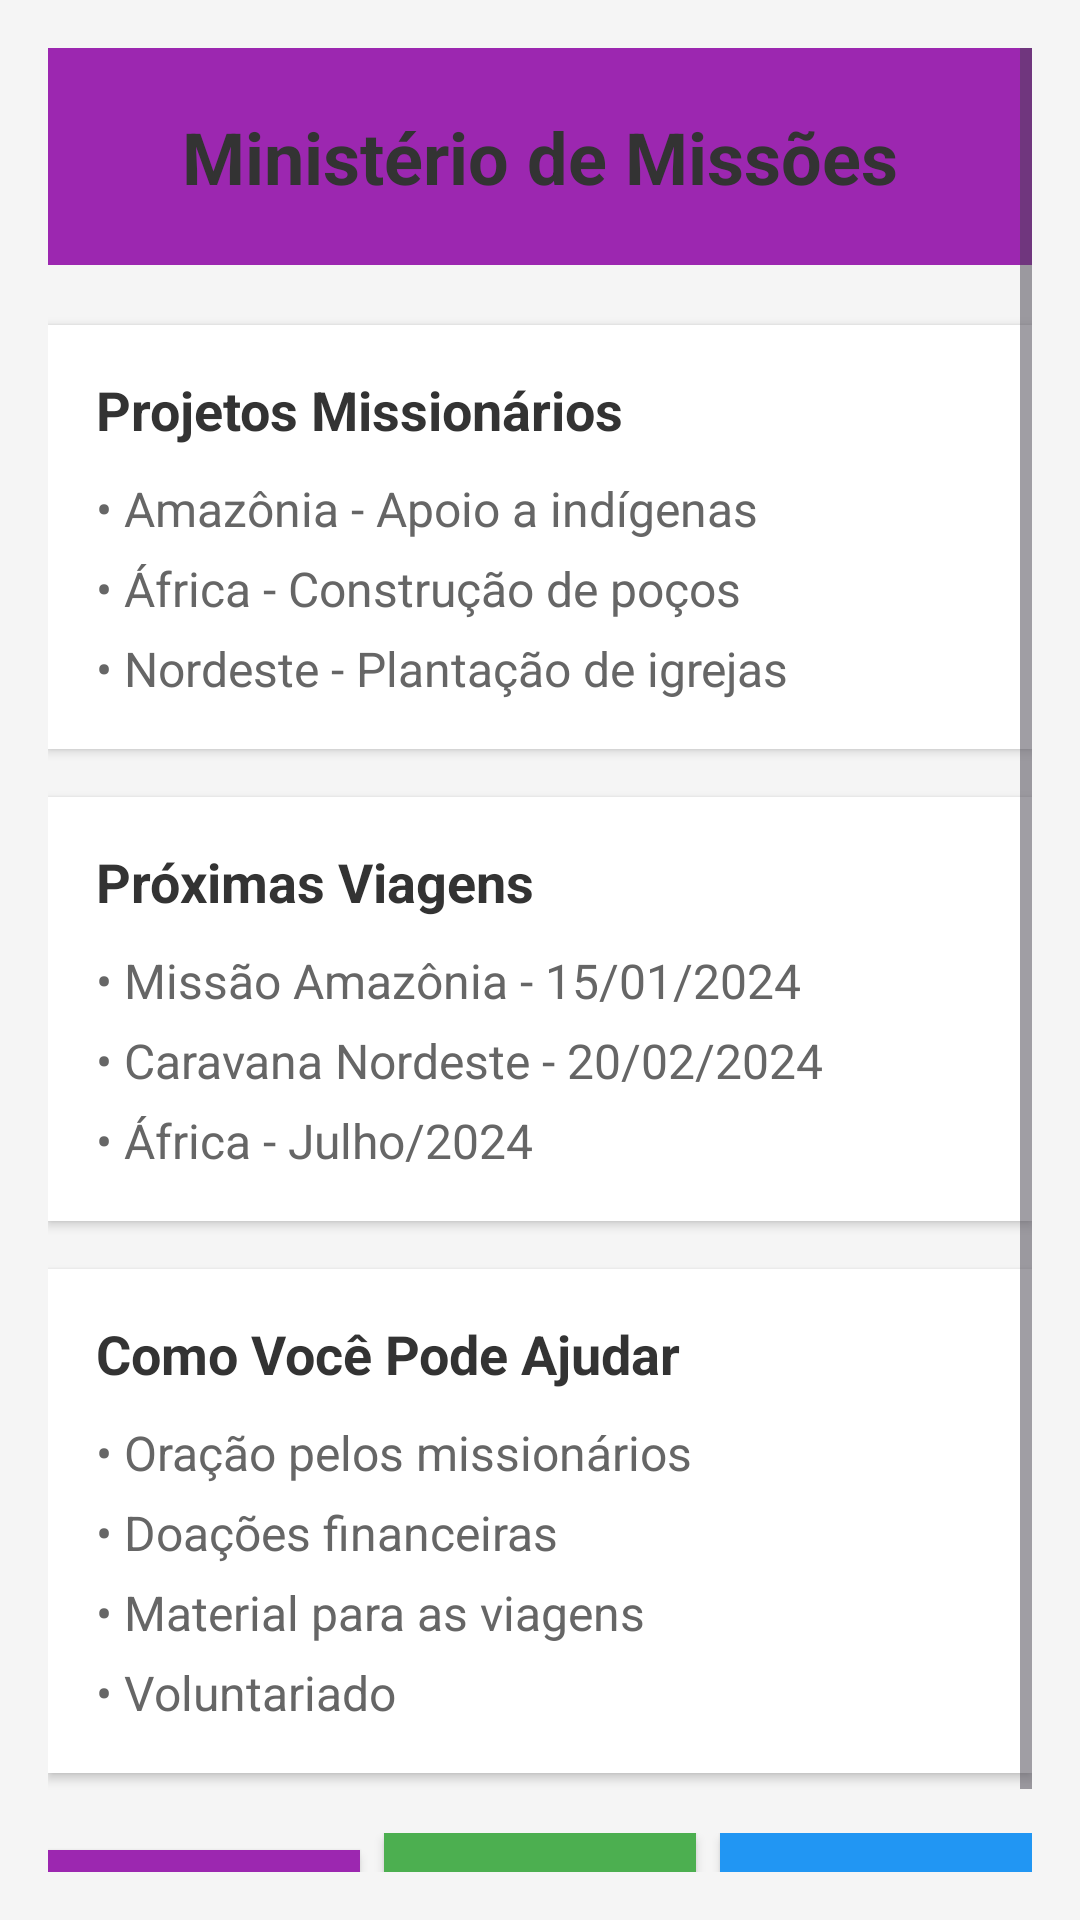

Layout XML and referenced resources for this Android screen:
<!-- AndroidManifest.xml: application theme Theme.IEQ13desetembro -->
<!-- res/layout/fragment_missoes.xml -->
<?xml version="1.0" encoding="utf-8"?>
<ScrollView xmlns:android="http://schemas.android.com/apk/res/android"
    android:layout_width="match_parent"
    android:layout_height="match_parent"
    android:background="#F5F5F5"
    android:padding="16dp">

    <LinearLayout
        android:layout_width="match_parent"
        android:layout_height="wrap_content"
        android:orientation="vertical">

        
        <TextView
            android:layout_width="match_parent"
            android:layout_height="wrap_content"
            android:text="Ministério de Missões"
            android:textSize="24sp"
            android:textStyle="bold"
            android:gravity="center"
            android:textColor="#333333"
            android:background="#9C27B0"
            android:padding="20dp"
            android:textColorHint="#FFFFFF"
            android:layout_marginBottom="20dp" />

        
        <LinearLayout
            android:layout_width="match_parent"
            android:layout_height="wrap_content"
            android:orientation="vertical"
            android:background="#FFFFFF"
            android:padding="16dp"
            android:elevation="2dp"
            android:layout_marginBottom="16dp">

            <TextView
                android:layout_width="match_parent"
                android:layout_height="wrap_content"
                android:text="Projetos Missionários"
                android:textSize="18sp"
                android:textStyle="bold"
                android:textColor="#333333"
                android:layout_marginBottom="10dp" />

            <TextView
                android:layout_width="match_parent"
                android:layout_height="wrap_content"
                android:text="• Amazônia - Apoio a indígenas"
                android:textSize="16sp"
                android:textColor="#666666"
                android:layout_marginBottom="5dp" />

            <TextView
                android:layout_width="match_parent"
                android:layout_height="wrap_content"
                android:text="• África - Construção de poços"
                android:textSize="16sp"
                android:textColor="#666666"
                android:layout_marginBottom="5dp" />

            <TextView
                android:layout_width="match_parent"
                android:layout_height="wrap_content"
                android:text="• Nordeste - Plantação de igrejas"
                android:textSize="16sp"
                android:textColor="#666666" />

        </LinearLayout>

        
        <LinearLayout
            android:layout_width="match_parent"
            android:layout_height="wrap_content"
            android:orientation="vertical"
            android:background="#FFFFFF"
            android:padding="16dp"
            android:elevation="2dp"
            android:layout_marginBottom="16dp">

            <TextView
                android:layout_width="match_parent"
                android:layout_height="wrap_content"
                android:text="Próximas Viagens"
                android:textSize="18sp"
                android:textStyle="bold"
                android:textColor="#333333"
                android:layout_marginBottom="10dp" />

            <TextView
                android:layout_width="match_parent"
                android:layout_height="wrap_content"
                android:text="• Missão Amazônia - 15/01/2024"
                android:textSize="16sp"
                android:textColor="#666666"
                android:layout_marginBottom="5dp" />

            <TextView
                android:layout_width="match_parent"
                android:layout_height="wrap_content"
                android:text="• Caravana Nordeste - 20/02/2024"
                android:textSize="16sp"
                android:textColor="#666666"
                android:layout_marginBottom="5dp" />

            <TextView
                android:layout_width="match_parent"
                android:layout_height="wrap_content"
                android:text="• África - Julho/2024"
                android:textSize="16sp"
                android:textColor="#666666" />

        </LinearLayout>

        
        <LinearLayout
            android:layout_width="match_parent"
            android:layout_height="wrap_content"
            android:orientation="vertical"
            android:background="#FFFFFF"
            android:padding="16dp"
            android:elevation="2dp"
            android:layout_marginBottom="20dp">

            <TextView
                android:layout_width="match_parent"
                android:layout_height="wrap_content"
                android:text="Como Você Pode Ajudar"
                android:textSize="18sp"
                android:textStyle="bold"
                android:textColor="#333333"
                android:layout_marginBottom="10dp" />

            <TextView
                android:layout_width="match_parent"
                android:layout_height="wrap_content"
                android:text="• Oração pelos missionários"
                android:textSize="16sp"
                android:textColor="#666666"
                android:layout_marginBottom="5dp" />

            <TextView
                android:layout_width="match_parent"
                android:layout_height="wrap_content"
                android:text="• Doações financeiras"
                android:textSize="16sp"
                android:textColor="#666666"
                android:layout_marginBottom="5dp" />

            <TextView
                android:layout_width="match_parent"
                android:layout_height="wrap_content"
                android:text="• Material para as viagens"
                android:textSize="16sp"
                android:textColor="#666666"
                android:layout_marginBottom="5dp" />

            <TextView
                android:layout_width="match_parent"
                android:layout_height="wrap_content"
                android:text="• Voluntariado"
                android:textSize="16sp"
                android:textColor="#666666" />

        </LinearLayout>

        
        <LinearLayout
            android:layout_width="match_parent"
            android:layout_height="wrap_content"
            android:orientation="horizontal"
            android:gravity="center">

            <Button
                android:id="@+id/btnProjetos"
                android:layout_width="0dp"
                android:layout_height="wrap_content"
                android:layout_weight="1"
                android:text="Projetos"
                android:background="#9C27B0"
                android:textColor="#FFFFFF"
                android:textSize="14sp"
                android:padding="12dp"
                android:layout_marginEnd="4dp" />

            <Button
                android:id="@+id/btnContribuir"
                android:layout_width="0dp"
                android:layout_height="wrap_content"
                android:layout_weight="1"
                android:text="Contribuir"
                android:background="#4CAF50"
                android:textColor="#FFFFFF"
                android:textSize="14sp"
                android:padding="12dp"
                android:layout_marginStart="4dp"
                android:layout_marginEnd="4dp" />

            <Button
                android:id="@+id/btnVoluntario"
                android:layout_width="0dp"
                android:layout_height="wrap_content"
                android:layout_weight="1"
                android:text="Voluntário"
                android:background="#2196F3"
                android:textColor="#FFFFFF"
                android:textSize="14sp"
                android:padding="12dp"
                android:layout_marginStart="4dp" />

        </LinearLayout>

    </LinearLayout>

</ScrollView>
<!-- resources referenced by this layout -->
<resources>
  <style name="Theme.IEQ13desetembro" parent="Base.Theme.IEQ13desetembro" />
  <style name="Base.Theme.IEQ13desetembro" parent="Theme.Material3.DayNight.NoActionBar">
          
          
  
          <item name="android:windowTranslucentStatus">true</item>
          <item name="android:windowLightStatusBar">true</item>
          <item name="android:windowDrawsSystemBarBackgrounds">false</item>
      </style>
</resources>
